7-way image classification set "merged_dataset" from GitHub (tmgdarshan/cloud-classification-cnn-mobile); label vocabulary: cumulus, altocumulus, cirrus, clear sky, stratocumulus, cumulonimbus, mixed.

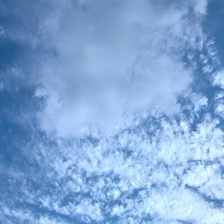
Label: mixed

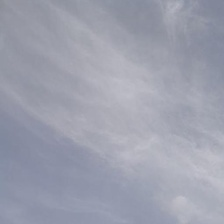
Label: cirrus

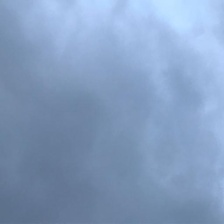
Label: cumulonimbus

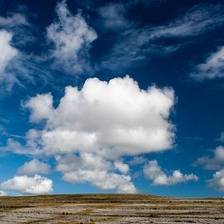
Label: mixed

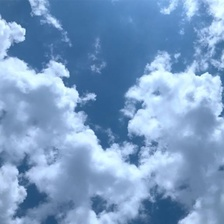
Label: cumulus

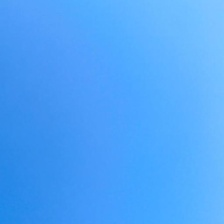
Label: clear sky
